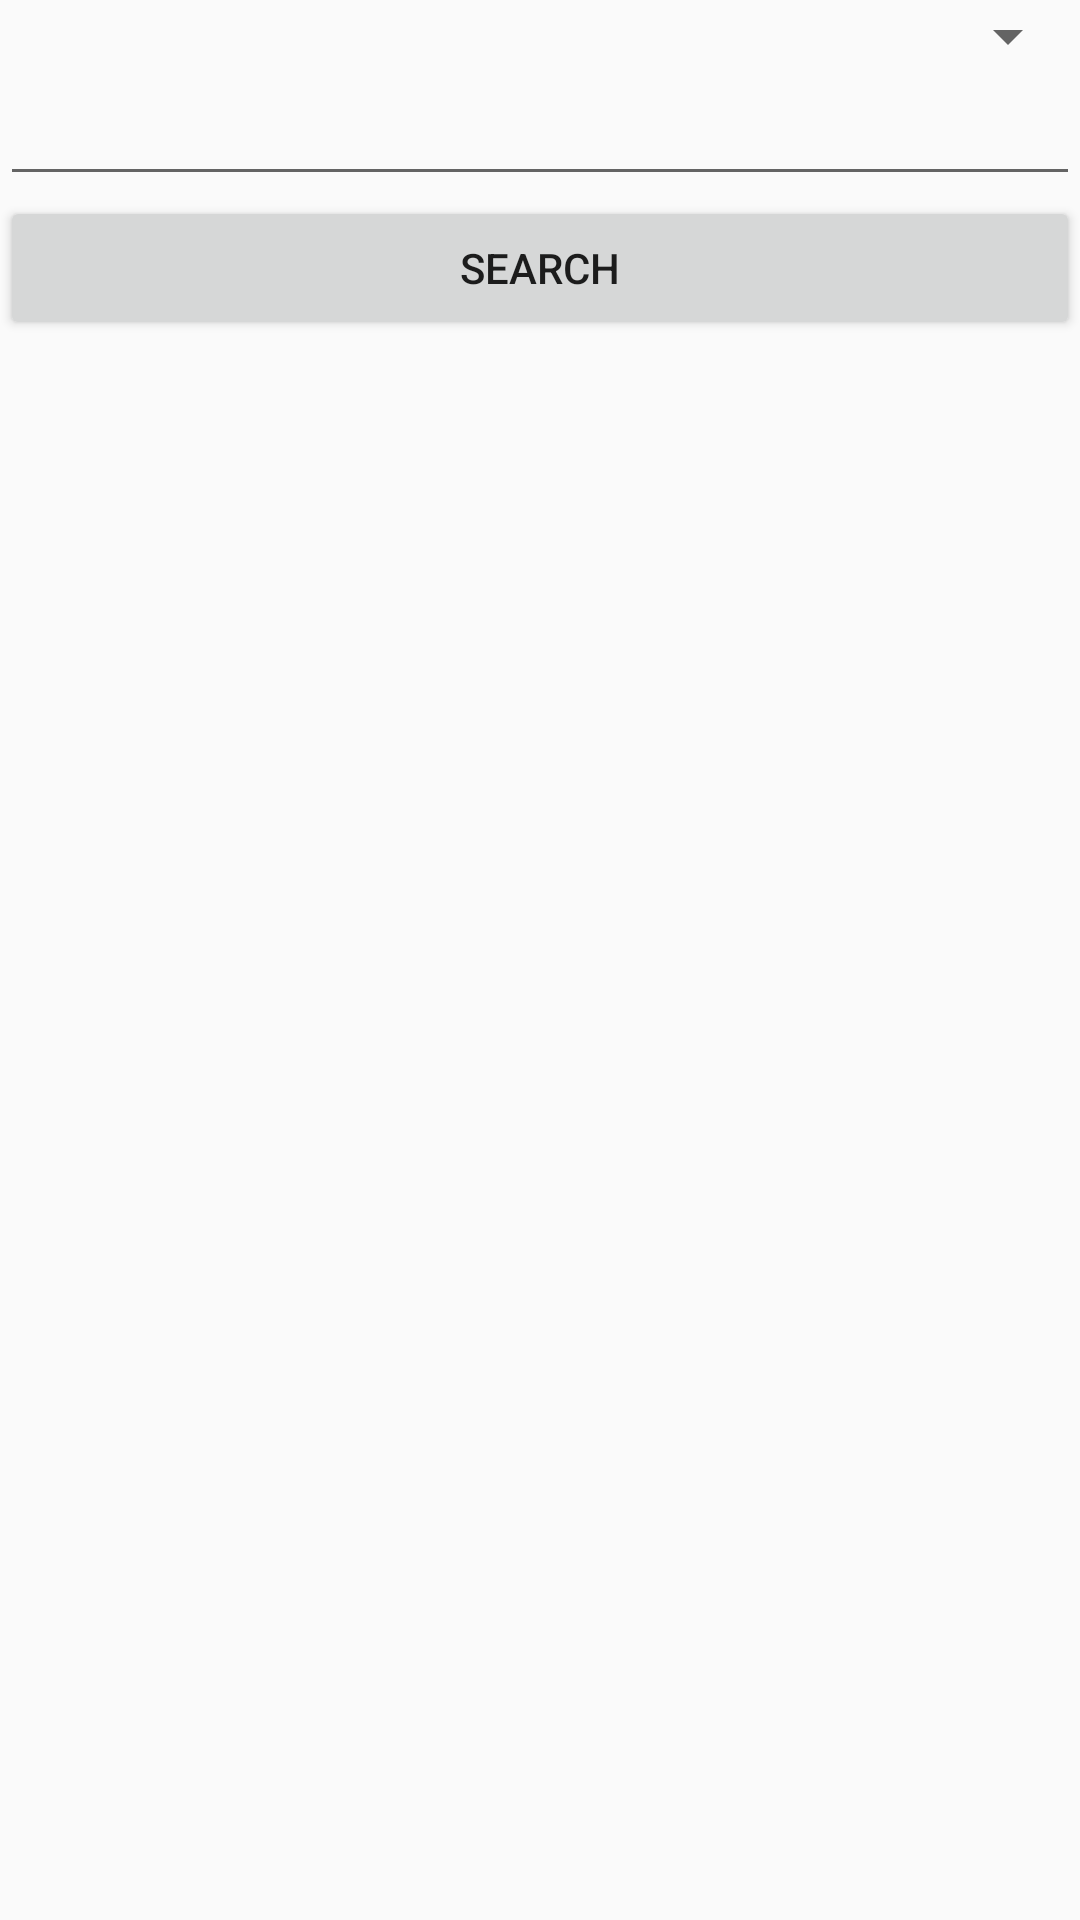

Produce the Android XML layout that renders to this screen, including the resource entries it uses.
<!-- AndroidManifest.xml: application theme AppTheme -->
<!-- res/layout/activity_search_recipe.xml -->
<?xml version="1.0" encoding="utf-8"?>
<LinearLayout xmlns:android="http://schemas.android.com/apk/res/android"
    xmlns:app="http://schemas.android.com/apk/res-auto"
    xmlns:tools="http://schemas.android.com/tools"
    android:layout_width="match_parent"
    android:layout_height="wrap_content"
    android:orientation="vertical"
    tools:context=".SearchRecipeActivity">

    <Spinner
        android:layout_width="match_parent"
        android:layout_height="wrap_content"
        android:id="@+id/type_of_meal"/>

    <EditText
        android:id="@+id/cal"
        android:layout_width="match_parent"
        android:layout_height="wrap_content"/>

    <Button
        android:id="@+id/query_button"
        android:layout_width="match_parent"
        android:layout_height="wrap_content"
        android:text = "Search"/>

    <ListView
        android:layout_width="match_parent"
        android:layout_height="match_parent"
        android:layout_alignParentBottom="true"
        android:id="@+id/result_list" />

</LinearLayout>
<!-- resources referenced by this layout -->
<resources>
  <style name="AppTheme" parent="Theme.AppCompat.Light.DarkActionBar">
          
          <item name="colorPrimary">@color/colorPrimary</item>
          <item name="colorPrimaryDark">@color/colorPrimaryDark</item>
          <item name="colorAccent">@color/colorAccent</item>
      </style>
  <!-- not gathered from this repository: default colours our renderer supplied (Android Studio template values) -->
  <color name="colorPrimary">#FF6200EE</color>
  <color name="colorPrimaryDark">#FF3700B3</color>
  <color name="colorAccent">#FF03DAC5</color>
</resources>
